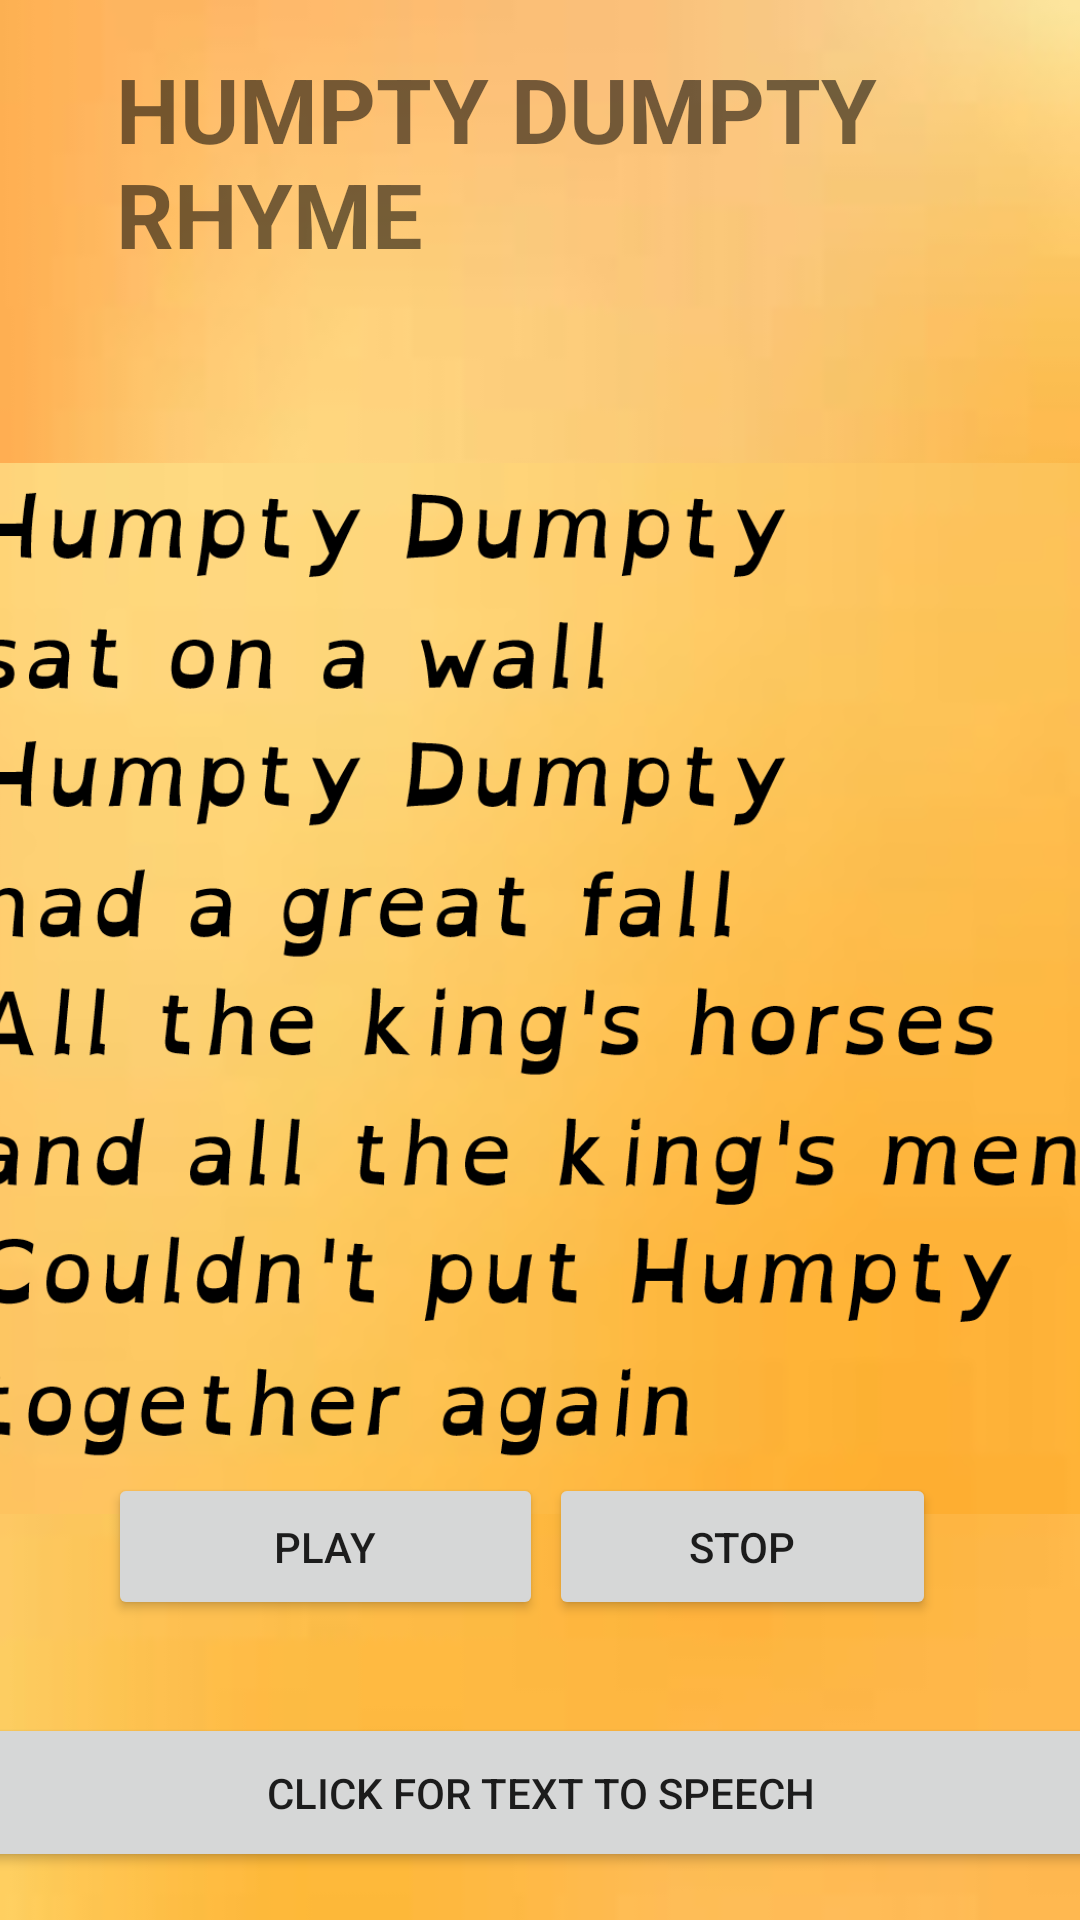

Reconstruct the res/layout file that produces this screen, plus the resources it refers to.
<!-- AndroidManifest.xml: application theme Theme.MinorProject1 -->
<!-- res/layout/activity_rhymes.xml -->
<?xml version="1.0" encoding="utf-8"?>
<androidx.constraintlayout.widget.ConstraintLayout xmlns:android="http://schemas.android.com/apk/res/android"
    xmlns:app="http://schemas.android.com/apk/res-auto"
    xmlns:tools="http://schemas.android.com/tools"
    android:layout_width="match_parent"
    android:layout_height="match_parent"
    android:background="@drawable/rhymesbg1"
    tools:context=".Rhymes">

    <Button
        android:id="@+id/next"
        android:layout_width="398dp"
        android:layout_height="53dp"
        android:layout_marginBottom="16dp"
        android:text="Click for Text to Speech"
        app:layout_constraintBottom_toBottomOf="parent"
        app:layout_constraintEnd_toEndOf="parent"
        app:layout_constraintStart_toStartOf="parent" />

    <Button
        android:id="@+id/play"
        android:layout_width="145dp"
        android:layout_height="49dp"
        android:layout_marginStart="36dp"
        android:layout_marginBottom="100dp"
        android:text="Play"
        app:layout_constraintBottom_toBottomOf="parent"
        app:layout_constraintStart_toStartOf="parent" />

    <Button
        android:id="@+id/stop"
        android:layout_width="129dp"
        android:layout_height="49dp"
        android:layout_marginEnd="48dp"
        android:layout_marginBottom="100dp"
        android:text="Stop"
        app:layout_constraintBottom_toBottomOf="parent"
        app:layout_constraintEnd_toEndOf="parent" />

    <ImageView
        android:id="@+id/imageView3"
        android:layout_width="420dp"
        android:layout_height="441dp"
        app:layout_constraintEnd_toEndOf="parent"
        app:layout_constraintStart_toStartOf="parent"
        app:layout_constraintTop_toBottomOf="@+id/textView3"
        app:srcCompat="@drawable/humprt" />

    <TextView
        android:id="@+id/textView3"
        android:layout_width="307dp"
        android:layout_height="93dp"
        android:layout_marginTop="16dp"
        android:text="HUMPTY DUMPTY RHYME"
        android:textSize="30dp"
        android:textStyle="bold"
        app:layout_constraintEnd_toEndOf="parent"
        app:layout_constraintHorizontal_bias="0.73"
        app:layout_constraintStart_toStartOf="parent"
        app:layout_constraintTop_toTopOf="parent" />

</androidx.constraintlayout.widget.ConstraintLayout>
<!-- resources referenced by this layout -->
<resources>
  <!-- drawable humprt: png bitmap (drawable, 277101 bytes) -->
  <!-- drawable rhymesbg1: jpg bitmap (drawable, 22185 bytes) -->
  <style name="Theme.MinorProject1" parent="Theme.MaterialComponents.DayNight.DarkActionBar">
          
          <item name="colorPrimary">@color/purple_500</item>
          <item name="colorPrimaryVariant">@color/purple_700</item>
          <item name="colorOnPrimary">@color/white</item>
          
          <item name="colorSecondary">@color/teal_200</item>
          <item name="colorSecondaryVariant">@color/teal_700</item>
          <item name="colorOnSecondary">@color/black</item>
          
          <item name="android:statusBarColor" tools:targetApi="l">?attr/colorPrimaryVariant</item>
          
      </style>
  <color name="purple_500">#FF6200EE</color>
  <color name="purple_700">#FF3700B3</color>
  <color name="white">#FFFFFFFF</color>
  <color name="teal_200">#FF03DAC5</color>
  <color name="teal_700">#FF018786</color>
  <color name="black">#FF000000</color>
</resources>
